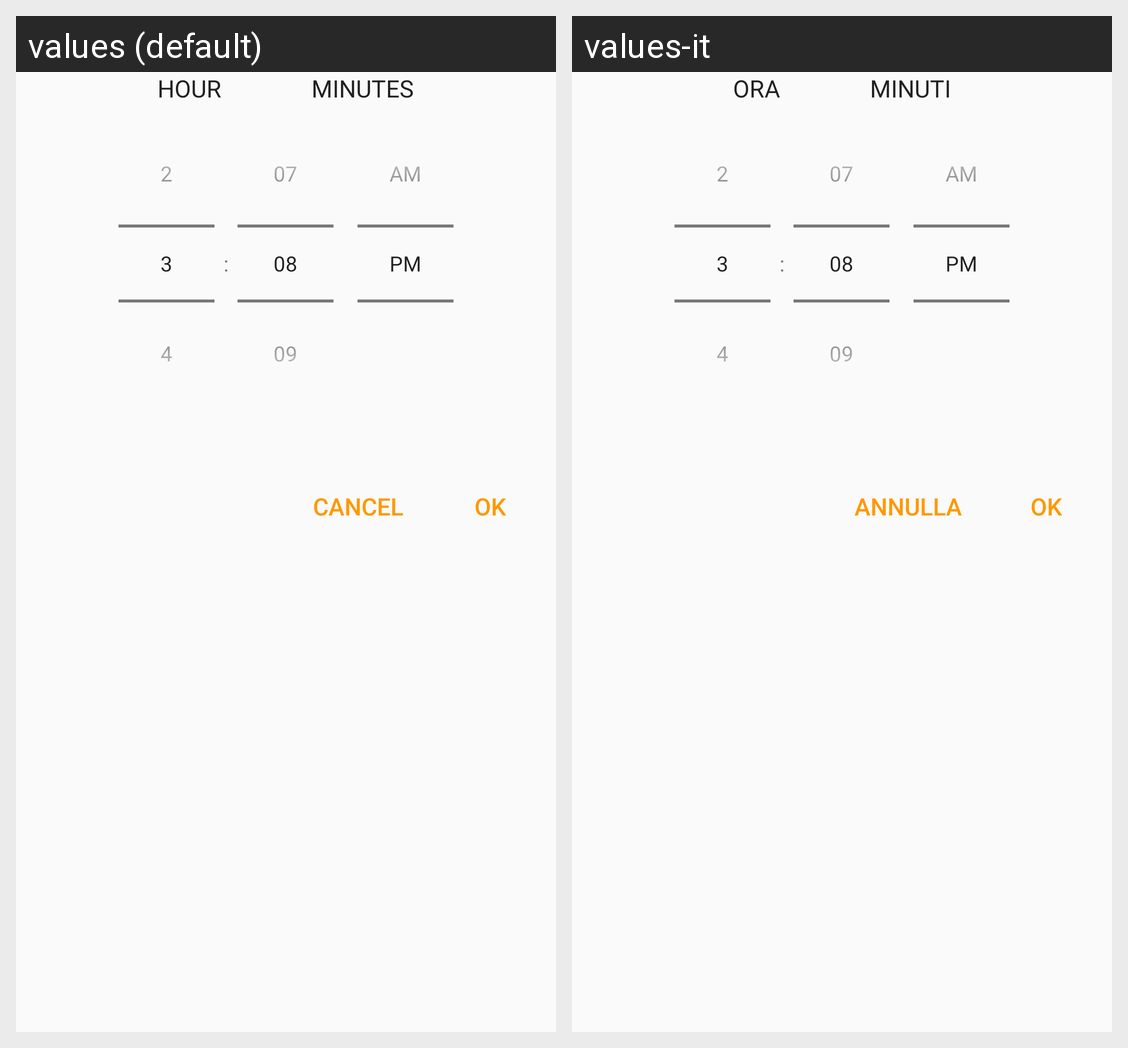

Here is an Android app screen in its default locale and in the app's own translations. Write out the translated-string differences for the strings that appear on this screen.
Android screen res/layout/time_select.xml rendered under 2 locales, left to right: values (default), values-it. Device: Nexus 5 (rendered at 1080×1920; each locale shown at half size, 540×960, under a caption strip naming it); theme AppTheme.
Strings drawn on this screen, with the default value and each locale's value (text and hints the layout hard-codes, and strings that could not be matched under every locale, appear in the picture but are not listed):

hour
  values: HOUR
  values-it: ORA

minutes
  values: MINUTES
  values-it: MINUTI

cancel
  values: CANCEL
  values-it: ANNULLA

ok
  values: Ok
  values-it: Ok  [not translated; the default value is used]
